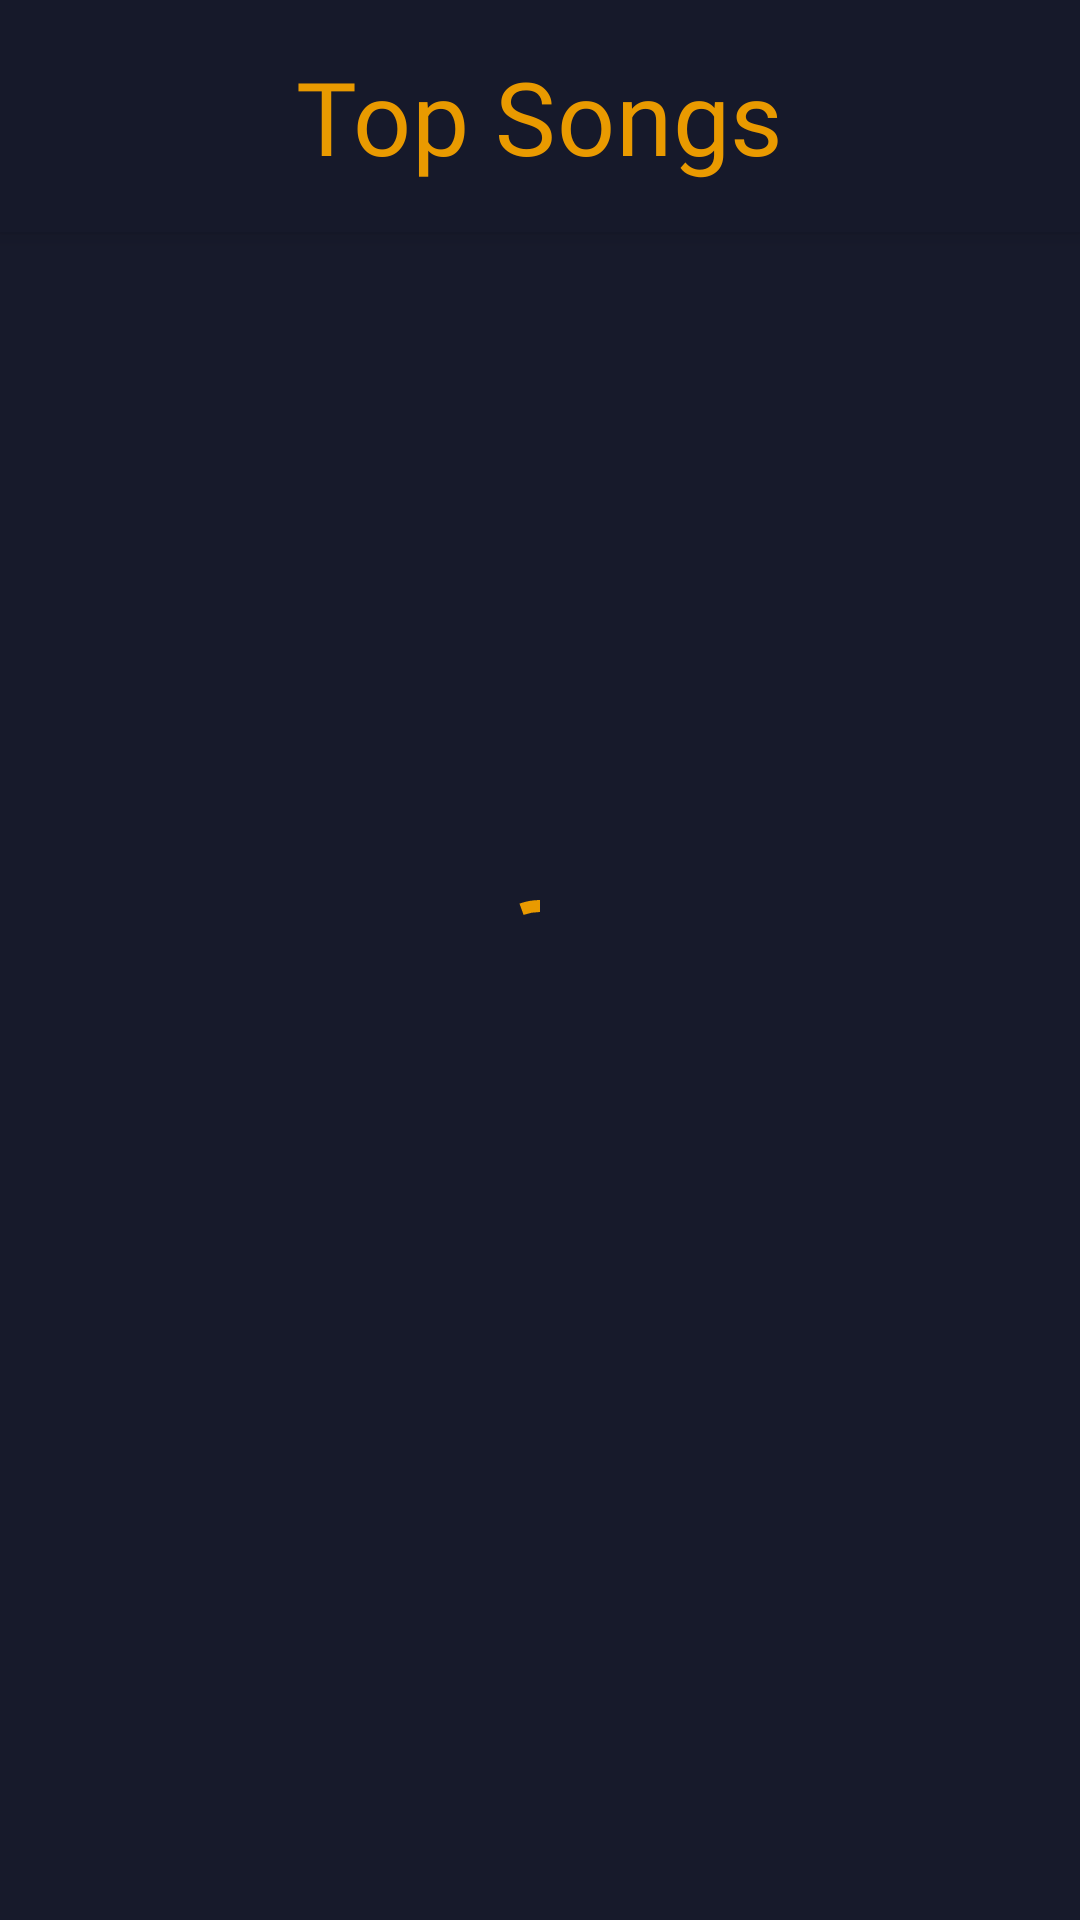

Android layout source for this screen:
<!-- AndroidManifest.xml: application theme Theme.MyApplication -->
<!-- res/layout/fragment_home.xml -->
<?xml version="1.0" encoding="utf-8"?>
<androidx.coordinatorlayout.widget.CoordinatorLayout xmlns:android="http://schemas.android.com/apk/res/android"
    xmlns:app="http://schemas.android.com/apk/res-auto"
    android:layout_width="match_parent"
    android:layout_height="match_parent"
    android:orientation="vertical">


    <com.google.android.material.appbar.AppBarLayout
        android:layout_width="match_parent"
        android:layout_height="wrap_content"
        android:background="#16192a">

        <androidx.appcompat.widget.AppCompatTextView
            android:id="@+id/title"
            android:layout_width="wrap_content"
            android:layout_height="wrap_content"
            android:layout_gravity="center"
            android:layout_marginTop="@dimen/dimen16dp"
            android:layout_marginBottom="@dimen/dimen16dp"
            android:fontFamily="@font/avenirmedium"
            android:text="@string/top_songs"
            android:textAppearance="@style/TextAppearance.MaterialComponents.Headline4"
            android:textColor="@color/yellow" />

    </com.google.android.material.appbar.AppBarLayout>

    <androidx.recyclerview.widget.RecyclerView
        android:id="@+id/topsongs"
        android:layout_width="match_parent"
        android:layout_height="match_parent"
        app:layout_behavior="@string/appbar_scrolling_view_behavior" />

    <com.google.android.material.progressindicator.CircularProgressIndicator
        android:id="@+id/progress_circular"
        android:layout_width="wrap_content"
        android:layout_height="wrap_content"
        android:layout_gravity="center"
        android:indeterminate="true"
        android:visibility="visible"
        app:indicatorColor="@color/yellow" />

</androidx.coordinatorlayout.widget.CoordinatorLayout>
<!-- resources referenced by this layout -->
<resources>
  <color name="yellow">#e99a00</color>
  <dimen name="dimen16dp">16dp</dimen>
  <string name="top_songs">Top Songs</string>
  <style name="Theme.MyApplication" parent="Theme.MaterialComponents.DayNight.DarkActionBar">
          
          <item name="colorPrimary">@color/colorPrimary</item>
          <item name="colorPrimaryVariant">@color/colorPrimaryDark</item>
          <item name="colorOnPrimary">@color/white</item>
          
          <item name="colorSecondary">@color/teal_200</item>
          <item name="colorSecondaryVariant">@color/teal_700</item>
          <item name="colorOnSecondary">@color/black</item>
          
          <item name="android:statusBarColor" tools:targetApi="l">?attr/colorPrimaryVariant</item>
          
          <item name="windowNoTitle">true</item>
          <item name="windowActionBar">false</item>
          <item name="android:windowBackground">@color/theme_background</item>
          <item name="android:windowDisablePreview">true</item>
      </style>
  <color name="colorPrimary">#1e2131</color>
  <color name="colorPrimaryDark">@color/theme_background</color>
  <color name="white">#FFFFFFFF</color>
  <color name="teal_200">#FF03DAC5</color>
  <color name="teal_700">#FF018786</color>
  <color name="black">#FF000000</color>
  <color name="theme_background">#171a2b</color>
</resources>
